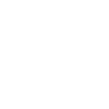
t = 0.00 s
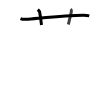
t = 2.75 s
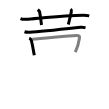
t = 5.50 s
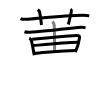
t = 8.50 s
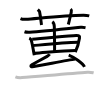
t = 11.25 s
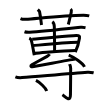
t = 14.00 s

The animated SVG that drew these frames (rendered in a browser with its animation timeline set to each time). Animation: 14 SMIL elements (animate=14); one cycle of 14.00 s.

<svg width="109px" height="109px" viewBox="0 0 px 109px" xmlns="http://www.w3.org/2000/svg" xmlns:xlink="http://www.w3.org/1999/xlink" xml:space="preserve" version="1.1"  baseProfile="full">
<path d="M20.5,18.63c1.67,0.68,3.62,0.81,5.29,0.68c15.37-1.24,39.9-3.97,57.61-4.06c2.79-0.02,4.46,0.32,5.85,0.66" style="fill:none;stroke:black;stroke-width:3;opacity:0">
  <animate attributeType="CSS" attributeName="opacity" from="0" to="1" begin="0s" dur="1s" repeatCount="0" fill="freeze" />
</path>
<path d="M37.75,9.64c1.25,1.02,1.65,1.33,1.79,1.96C40.79,17.5,41.14,22.86,41.5,25" style="fill:none;stroke:black;stroke-width:3;opacity:0">
  <animate attributeType="CSS" attributeName="opacity" from="0" to="1" begin="1s" dur="1s" repeatCount="0" fill="freeze" />
</path>
<path d="M70.69,9c0.78,0.69,0.79,2.24,0.53,3.26c-0.78,3.1-1.79,8.28-2.91,12.24" style="fill:none;stroke:black;stroke-width:3;opacity:0">
  <animate attributeType="CSS" attributeName="opacity" from="0" to="1" begin="2s" dur="1s" repeatCount="0" fill="freeze" />
</path>
<path d="M24.5,31.76c1.36,0.47,3.84,0.52,5.2,0.47c10.99-0.42,38.05-3.48,51.06-4.92c2.25-0.25,3.62,0.23,4.75,0.46" style="fill:none;stroke:black;stroke-width:3;opacity:0">
  <animate attributeType="CSS" attributeName="opacity" from="0" to="1" begin="3s" dur="1s" repeatCount="0" fill="freeze" />
</path>
<path d="M29.25,38.03c0.76,0.31,1.73,1.45,1.86,1.86C32.5,44,33,49,34.31,55.29" style="fill:none;stroke:black;stroke-width:3;opacity:0">
  <animate attributeType="CSS" attributeName="opacity" from="0" to="1" begin="4s" dur="1s" repeatCount="0" fill="freeze" />
</path>
<path d="M32.17,39.14c11.53-0.59,36.2-3.56,44.06-3.65c3.26-0.04,3.52,0.92,3.27,2.53c-0.48,3.16-1.64,8.94-4.23,14.12" style="fill:none;stroke:black;stroke-width:3;opacity:0">
  <animate attributeType="CSS" attributeName="opacity" from="0" to="1" begin="5s" dur="1s" repeatCount="0" fill="freeze" />
</path>
<path d="M32.39,45.65c10.61-0.9,31.36-2.9,45.74-3.29" style="fill:none;stroke:black;stroke-width:3;opacity:0">
  <animate attributeType="CSS" attributeName="opacity" from="0" to="1" begin="6s" dur="1s" repeatCount="0" fill="freeze" />
</path>
<path d="M34.38,53.37c10.11-0.61,28.24-2.84,41.4-2.84" style="fill:none;stroke:black;stroke-width:3;opacity:0">
  <animate attributeType="CSS" attributeName="opacity" from="0" to="1" begin="7s" dur="1s" repeatCount="0" fill="freeze" />
</path>
<path d="M52.31,21.75c0.76,0.52,2.01,1.53,2.01,4.94c0,1.05,0.4,18.35,0.25,24.85" style="fill:none;stroke:black;stroke-width:3;opacity:0">
  <animate attributeType="CSS" attributeName="opacity" from="0" to="1" begin="8s" dur="1s" repeatCount="0" fill="freeze" />
</path>
<path d="M49.67,54.25c-0.52,0.75-1.69,1.64-2.55,2.12C44.2,58,36.73,62,31.8,64.73c-1.27,0.7-1.31,2.32,0.51,2.02C42.72,65,68.2,60.13,75,59.14" style="fill:none;stroke:black;stroke-width:3;opacity:0">
  <animate attributeType="CSS" attributeName="opacity" from="0" to="1" begin="9s" dur="1s" repeatCount="0" fill="freeze" />
</path>
<path d="M68.71,55.1c5.56,2.08,14.36,8.57,15.75,11.82" style="fill:none;stroke:black;stroke-width:3;opacity:0">
  <animate attributeType="CSS" attributeName="opacity" from="0" to="1" begin="10s" dur="1s" repeatCount="0" fill="freeze" />
</path>
<path d="M15.38,76.87c1.75,0.7,4.94,0.83,6.72,0.7c16.37-1.28,49.83-4.34,65.4-5.39c2.91-0.2,4.67,0.33,6.13,0.68" style="fill:none;stroke:black;stroke-width:3;opacity:0">
  <animate attributeType="CSS" attributeName="opacity" from="0" to="1" begin="11s" dur="1s" repeatCount="0" fill="freeze" />
</path>
<path d="M69.63,64.14c0.07,0.35,1.04,1.8,1.04,4c0,14.77-0.21,22.83-0.21,26.42c0,8.72-6.24,1.29-8.06,0.18" style="fill:none;stroke:black;stroke-width:3;opacity:0">
  <animate attributeType="CSS" attributeName="opacity" from="0" to="1" begin="12s" dur="1s" repeatCount="0" fill="freeze" />
</path>
<path d="M35.96,80.4c3.79,1.86,9.8,7.62,10.75,10.51" style="fill:none;stroke:black;stroke-width:3;opacity:0">
  <animate attributeType="CSS" attributeName="opacity" from="0" to="1" begin="13s" dur="1s" repeatCount="0" fill="freeze" />
</path>
</svg>
